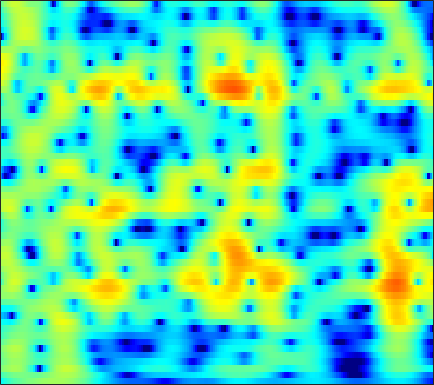

Source data for this figure (header and first rows):
-5.885, -5.1806, -4.3643, -3.6648, -3.2037, -2.6622, -2.1893, -1.8725, -1.4911, -1.1486, -0.8403, -0.62787, -0.36593, -0.12415, 0.047556, 0.26685, 0.47596, 0.62626, 0.81762, 0.99608, 1.1594, 1.2704, 1.401, 1.5083
-3.034, -2.535, -1.94, -1.433, -1.113, -0.7663, -0.5109, -0.3771, -0.2732, -0.2497, -0.2973, -0.3723, -0.5109, -0.6727, -0.792, -0.9226, -0.9899, -0.9809, -0.874, -0.6564, -0.3442, -0.06459, 0.3416, 0.7548
-0.3183, 0.1898, 0.7643, 1.214, 1.466, 1.681, 1.754, 1.708, 1.503, 1.117, 0.5235, -0.08196, -1.148, -2.596, -4.027, -6.644, -10.77, -16.4, -28.19, -12.77, -7.534, -5.047, -2.648, -0.89
-1.339, -0.7072, -0.003157, 0.5442, 0.8542, 1.137, 1.274, 1.283, 1.171, 0.9244, 0.5478, 0.1866, -0.383, -1.025, -1.527, -2.165, -2.684, -2.937, -3.026, -2.811, -2.34, -1.87, -1.168, -0.4543
-0.9566, -0.3015, 0.4277, 0.9941, 1.315, 1.604, 1.734, 1.726, 1.577, 1.275, 0.8273, 0.4018, -0.2691, -1.034, -1.643, -2.446, -3.151, -3.54, -3.779, -3.639, -3.155, -2.632, -1.819, -0.9847
-0.2849, 0.3706, 1.1, 1.669, 1.998, 2.301, 2.438, 2.423, 2.24, 1.863, 1.276, 0.6857, -0.3352, -1.691, -3, -5.309, -8.713, -12.76, -25.7, -16.42, -9.466, -6.505, -3.768, -1.818
-1.792, -1.14, -0.3953, 0.2111, 0.5778, 0.9424, 1.166, 1.241, 1.22, 1.06, 0.7581, 0.4387, -0.1021, -0.756, -1.295, -2.027, -2.686, -3.052, -3.266, -3.095, -2.568, -2.013, -1.179, -0.3466
-3.236, -2.625, -1.907, -1.298, -0.9174, -0.5209, -0.237, -0.08503, 0.03984, 0.07156, 0.005578, -0.1033, -0.3108, -0.5623, -0.7596, -0.9982, -1.175, -1.242, -1.218, -1.044, -0.7266, -0.4114, 0.07713, 0.5923
-3.72, -3.336, -2.862, -2.423, -2.111, -1.714, -1.316, -1.036, -0.719, -0.5051, -0.4083, -0.4271, -0.5982, -0.9488, -1.331, -1.965, -2.635, -3.044, -3.259, -2.937, -2.119, -1.314, -0.178, 0.8884
-5.513, -5.549, -5.802, -6.17, -6.31, -5.981, -4.986, -3.985, -2.666, -1.581, -0.8143, -0.483, -0.4054, -0.802, -1.474, -2.996, -5.575, -8.805, -18.56, -15.57, -6.941, -3.567, -0.568, 1.482
-9.082, -9.084, -10.1, -12.68, -16.28, -21.93, -14.03, -9.697, -5.983, -3.531, -1.871, -1.035, -0.3794, -0.1014, -0.08276, -0.2561, -0.6023, -0.8831, -1.032, -0.7047, 0.06128, 0.7761, 1.742, 2.598
-6.276, -5.999, -5.731, -5.628, -5.632, -5.437, -4.67, -3.904, -2.923, -1.994, -1.153, -0.6275, -0.07297, 0.342, 0.5817, 0.8194, 0.9995, 1.139, 1.357, 1.614, 1.885, 2.086, 2.326, 2.493
-1.771, -1.7, -1.596, -1.462, -1.351, -1.169, -0.9783, -0.8663, -0.7158, -0.5748, -0.5006, -0.4624, -0.3782, -0.2743, -0.199, -0.07632, 0.1429, 0.376, 0.7093, 1.022, 1.296, 1.481, 1.676, 1.76
0.6354, 0.7413, 0.842, 0.944, 1.045, 1.114, 0.964, 0.7221, 0.3592, -0.147, -0.8643, -1.505, -2.418, -3.237, -3.607, -3.582, -3.021, -2.412, -1.571, -0.8011, -0.1445, 0.2632, 0.6652, 0.9278
0.3292, 0.9426, 1.735, 2.337, 2.637, 2.808, 2.716, 2.493, 1.872, 0.8066, -0.7356, -2.382, -5.644, -11.03, -19.45, -16.77, -8.752, -5.934, -3.701, -2.312, -1.443, -1.083, -0.843, -0.6816
-3.356, -1.146, 0.9755, 2.429, 3.112, 3.62, 3.861, 3.823, 3.378, 2.62, 1.61, 0.7006, -0.666, -2.054, -2.81, -3.08, -2.818, -2.535, -2.187, -2.152, -2.697, -3.536, -5.216, -7.448
-1.382, -0.2267, 1.05, 1.999, 2.546, 3.061, 3.243, 3.158, 2.93, 2.567, 2.009, 1.573, 0.9606, 0.3252, -0.04348, -0.4254, -0.8434, -1.133, -1.486, -2.087, -3.056, -3.98, -5.613, -7.678
0.6795, 1.228, 1.866, 2.238, 2.429, 2.583, 2.424, 2.16, 1.821, 1.304, 0.6353, 0.1355, -0.4928, -0.9849, -1.284, -1.601, -1.726, -1.713, -1.717, -1.773, -1.79, -1.844, -2.004, -2.087
2.08, 2.442, 2.745, 2.894, 2.819, 2.441, 1.916, 1.421, 0.4254, -0.7708, -2.025, -3.084, -4.397, -5.439, -5.964, -6.008, -5.254, -4.447, -3.363, -2.241, -1.248, -0.6748, -0.05944, 0.4308
2.764, 3.044, 3.137, 3.031, 2.734, 2.002, 1.055, 0.06062, -1.763, -3.822, -6.294, -8.539, -12.16, -17.12, -22.7, -22.34, -13.71, -9.97, -6.349, -3.541, -1.519, -0.3677, 0.8799, 1.734
2.234, 2.505, 2.639, 2.387, 2.031, 1.292, -0.02016, -1.275, -3.256, -6.264, -10.15, -14.05, -21.24, -23.06, -19.38, -15.45, -11.35, -8.711, -5.629, -2.983, -0.9933, 0.2233, 1.512, 2.372
0.6309, 1.004, 1.347, 1.345, 1.176, 0.7091, -0.1796, -0.9555, -2.413, -4.294, -6.257, -7.86, -9.623, -9.853, -9.194, -7.594, -5.634, -4.332, -2.555, -0.9897, 0.2982, 1.157, 2.03, 2.637
-1.778, -1.149, -0.5567, -0.1136, 0.0086, -0.04794, -0.2134, -0.5558, -1.13, -1.674, -2.358, -2.723, -3.071, -3.104, -2.983, -2.549, -1.914, -1.388, -0.5695, 0.1731, 0.8812, 1.356, 1.842, 2.217
-3.911, -2.924, -1.902, -1.154, -0.7522, -0.4393, -0.3326, -0.393, -0.4934, -0.7415, -0.9934, -1.147, -1.258, -1.313, -1.228, -1.007, -0.7445, -0.4403, -0.06437, 0.3158, 0.7151, 0.953, 1.266, 1.52
-4.426, -3.087, -1.627, -0.6884, -0.1956, 0.2131, 0.2421, 0.1984, -0.05746, -0.5162, -0.8761, -1.188, -1.431, -1.519, -1.421, -1.186, -0.8956, -0.6347, -0.3836, -0.138, 0.05064, 0.1553, 0.3586, 0.5697
-1.357, -0.1842, 0.9808, 1.75, 2.057, 2.17, 1.901, 1.484, 0.4987, -0.7512, -2.35, -3.579, -4.746, -4.622, -3.941, -2.834, -1.773, -1.312, -0.9797, -0.9746, -1.351, -1.666, -2.067, -2.085
2.443, 3.064, 3.631, 3.972, 4.047, 3.809, 3.308, 2.543, 1.228, -0.8953, -4.088, -7.71, -15.86, -12.25, -7.638, -4.147, -2.31, -1.657, -1.455, -2.179, -3.78, -5.897, -10.86, -18.46
2.804, 3.048, 3.316, 3.41, 3.382, 3.19, 2.759, 2.34, 1.549, 0.5494, -0.5406, -1.303, -2.031, -2.12, -1.964, -1.461, -1.161, -1.045, -1.286, -1.938, -3.036, -4.1, -5.467, -6.244
1.641, 1.696, 1.789, 1.821, 1.811, 1.814, 1.688, 1.648, 1.403, 1.276, 1.009, 0.8805, 0.7341, 0.6469, 0.6071, 0.5805, 0.488, 0.3941, 0.1002, -0.2527, -0.7889, -1.203, -1.835, -2.404
-0.3814, -0.5255, -0.6998, -0.7049, -0.6286, -0.4137, -0.08092, 0.1596, 0.5277, 0.8939, 1.2, 1.398, 1.617, 1.724, 1.814, 1.805, 1.785, 1.681, 1.522, 1.284, 0.9951, 0.7246, 0.2621, -0.3089
-4.492, -5.291, -6.05, -6.147, -5.781, -5.06, -3.91, -3.113, -1.825, -0.8324, 0.1674, 0.7295, 1.3, 1.69, 1.829, 1.894, 1.832, 1.746, 1.659, 1.564, 1.563, 1.554, 1.573, 1.461
-11.29, -15.72, -21.39, -18.57, -16.13, -13.41, -10.99, -8.697, -5.795, -3.411, -1.537, -0.5082, 0.4101, 0.8827, 0.8934, 0.6291, -0.01069, -0.5178, -1.127, -1.145, -0.5734, 0.1426, 1.151, 2.035
-9.155, -11.5, -14.52, -16.24, -18.71, -25.17, -19.85, -13.42, -7.631, -4.266, -1.856, -0.6844, 0.3137, 0.5846, 0.346, -0.6556, -2.674, -5.219, -11.6, -16.78, -7.298, -3.514, -0.395, 1.669
-4.519, -5.367, -6.311, -7.105, -7.432, -7.332, -6.437, -5.335, -3.598, -1.884, -0.5505, 0.2433, 0.9032, 1.08, 0.9653, 0.3146, -0.6969, -1.706, -2.828, -3.084, -2.238, -1.158, 0.183, 1.331
-2.74, -2.95, -3.087, -3.125, -2.971, -2.637, -2.079, -1.511, -0.7572, 0.1164, 0.806, 1.277, 1.69, 1.925, 1.937, 1.82, 1.526, 1.29, 0.9336, 0.6933, 0.5233, 0.4396, 0.3355, 0.1716
-2.982, -2.94, -2.797, -2.429, -2.073, -1.452, -0.7651, -0.2107, 0.5117, 1.169, 1.791, 2.15, 2.539, 2.79, 2.864, 2.869, 2.722, 2.537, 2.18, 1.68, 1.064, 0.4532, -0.5283, -1.823
-5.782, -5.852, -5.444, -4.497, -3.632, -2.372, -1.17, -0.3568, 0.6459, 1.453, 2.156, 2.565, 3.007, 3.284, 3.419, 3.444, 3.349, 3.158, 2.786, 2.215, 1.412, 0.6452, -0.7249, -2.545
-14.19, -17.37, -14.41, -9.699, -6.987, -4.387, -2.386, -1.235, 0.03588, 1.031, 1.768, 2.232, 2.684, 3.001, 3.159, 3.253, 3.227, 3.129, 2.869, 2.477, 1.896, 1.345, 0.423, -0.7274
-10.27, -11.07, -10.13, -7.863, -6.135, -4.12, -2.53, -1.555, -0.5465, 0.258, 0.8378, 1.18, 1.516, 1.778, 1.904, 2.063, 2.147, 2.194, 2.184, 2.096, 1.94, 1.733, 1.399, 0.9544
-4.291, -4.321, -4.016, -3.47, -2.967, -2.239, -1.614, -1.178, -0.8075, -0.5288, -0.4054, -0.3978, -0.4067, -0.4118, -0.3958, -0.2351, 0.005786, 0.2574, 0.6333, 0.9845, 1.333, 1.52, 1.712, 1.814
-1.89, -1.772, -1.543, -1.296, -1.086, -0.8868, -0.8034, -0.812, -1.016, -1.464, -2.054, -2.699, -3.566, -4.42, -4.748, -4.74, -4.007, -3.263, -2.064, -0.9197, 0.09349, 0.7945, 1.545, 2.174
-1.911, -1.501, -1.039, -0.62, -0.4238, -0.3366, -0.4244, -0.7436, -1.3, -2.273, -3.779, -5.183, -8.021, -12.32, -16.91, -17.56, -11.59, -8.608, -5.692, -3.446, -1.667, -0.4586, 0.9104, 2.027
-4.559, -3.146, -1.687, -0.7829, -0.4528, -0.288, -0.4593, -0.7586, -1.437, -2.277, -3.557, -4.783, -6.811, -9.169, -10.59, -11.49, -10.62, -9.518, -8.146, -6.173, -3.97, -2.299, -0.1867, 1.517
-4.185, -2.341, -0.8783, -0.3149, -0.2183, -0.5328, -1.175, -1.536, -2.064, -2.532, -2.703, -3.107, -3.728, -4.572, -5.384, -6.733, -8.883, -11.4, -17.79, -15.53, -7.763, -4.227, -0.8086, 1.54
1.545, 1.63, 1.34, 0.5505, -0.4514, -2.572, -5.481, -8.013, -8.589, -6.475, -4.363, -3.201, -2.423, -2.181, -2.455, -3.005, -3.918, -4.885, -5.59, -4.841, -2.886, -1.322, 0.6777, 2.256
3.987, 3.482, 2.558, 1.227, -0.1435, -2.643, -5.935, -8.3, -9.117, -6.982, -4.723, -3.321, -2.198, -1.545, -1.244, -1.143, -1.127, -1.075, -1.03, -0.8104, -0.3417, 0.08184, 0.6397, 1.232
5.088, 4.562, 3.711, 2.639, 1.682, 0.373, -0.8813, -1.737, -2.419, -2.595, -2.517, -2.353, -1.987, -1.647, -1.373, -1.17, -1.094, -1.053, -1.133, -1.358, -1.648, -1.824, -2.068, -2.143
6.113, 5.65, 4.877, 3.956, 3.164, 2.049, 0.859, -0.06371, -1.267, -2.236, -2.894, -3.197, -3.105, -2.704, -2.368, -1.89, -1.644, -1.702, -2.001, -2.692, -3.926, -5.281, -7.511, -9.733
6.509, 6.104, 5.418, 4.571, 3.81, 2.602, 1.083, -0.2819, -2.57, -5.562, -8.747, -10.05, -8.401, -5.734, -4.173, -2.668, -1.845, -1.657, -1.811, -2.493, -3.822, -5.407, -8.316, -11.66
5.043, 4.77, 4.322, 3.751, 3.247, 2.311, 1.048, -0.181, -2.265, -5.061, -8.478, -10, -8.106, -5.195, -3.55, -2.05, -1.166, -0.835, -0.7944, -1.095, -1.638, -2.125, -2.788, -3.203
1.366, 1.353, 1.463, 1.593, 1.631, 1.55, 1.289, 0.9434, 0.3305, -0.3228, -0.8218, -1.005, -0.9335, -0.5886, -0.2966, 0.0403, 0.2251, 0.2463, 0.07067, -0.2837, -0.7417, -1.071, -1.454, -1.707
-5.525, -4.791, -3.177, -1.525, -0.5043, 0.6105, 1.386, 1.793, 2.111, 2.25, 2.316, 2.352, 2.33, 2.248, 2.152, 1.922, 1.536, 1.124, 0.439, -0.4096, -1.379, -2.143, -3.021, -3.566
-24.24, -14.02, -7.649, -3.916, -1.919, 0.03053, 1.431, 2.225, 3.009, 3.522, 3.799, 3.882, 3.855, 3.659, 3.4, 2.876, 2.125, 1.382, 0.1264, -1.497, -3.577, -5.521, -8.671, -11.5
-7.928, -6.814, -4.857, -2.807, -1.41, 0.1933, 1.496, 2.272, 3.076, 3.636, 3.954, 4.037, 3.986, 3.737, 3.404, 2.768, 1.898, 1.08, -0.3021, -2.075, -4.363, -6.526, -10.1, -13.59
-5.657, -4.539, -3.064, -1.642, -0.6375, 0.5679, 1.583, 2.197, 2.83, 3.262, 3.508, 3.571, 3.476, 3.192, 2.861, 2.264, 1.479, 0.7674, -0.334, -1.594, -2.968, -4.014, -5.269, -6.138
-4.997, -3.697, -2.134, -0.7905, 0.0973, 1.091, 1.881, 2.346, 2.798, 3.058, 3.154, 3.133, 2.965, 2.654, 2.34, 1.804, 1.133, 0.5342, -0.3688, -1.37, -2.414, -3.166, -4.093, -4.821
-3.717, -2.333, -0.7974, 0.4555, 1.199, 1.992, 2.549, 2.836, 3.038, 3.057, 2.91, 2.712, 2.4, 2.041, 1.735, 1.27, 0.726, 0.2422, -0.5556, -1.56, -2.788, -3.854, -5.371, -6.765
-1.392, -0.2157, 1.066, 2.059, 2.616, 3.128, 3.371, 3.374, 3.149, 2.7, 2.066, 1.519, 0.8231, 0.3083, 0.08157, -0.05069, -0.1421, -0.2841, -0.6976, -1.49, -2.808, -4.287, -7.239, -12.51
